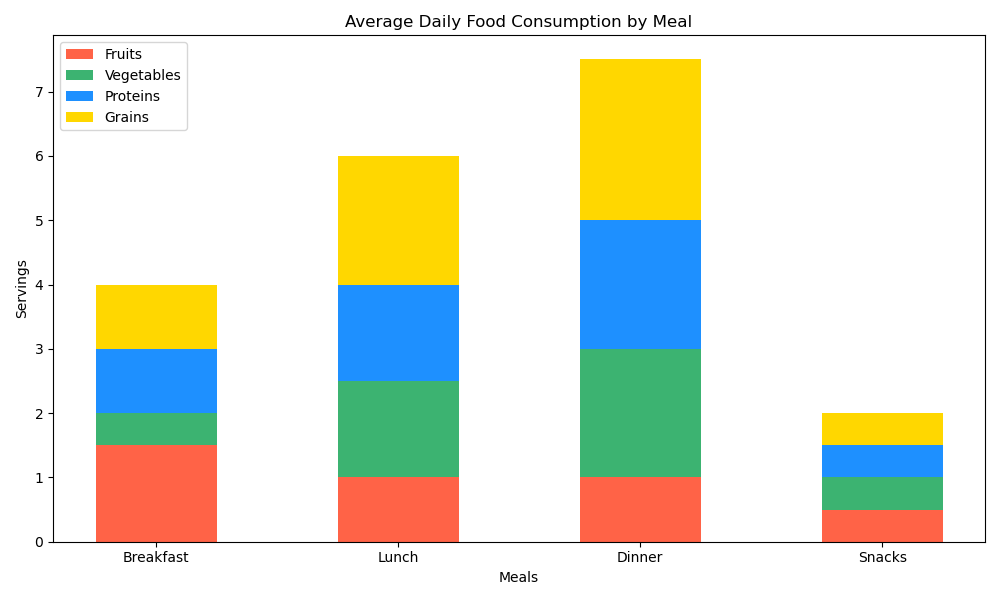

The table this chart was drawn from, first rows:
Food Category, Fruits, Vegetables, Proteins, Grains
Breakfast, 1.5, 0.5, 1.0, 1.0
Lunch, 1.0, 1.5, 1.5, 2.0
Dinner, 1.0, 2.0, 2.0, 2.5
Snacks, 0.5, 0.5, 0.5, 0.5
